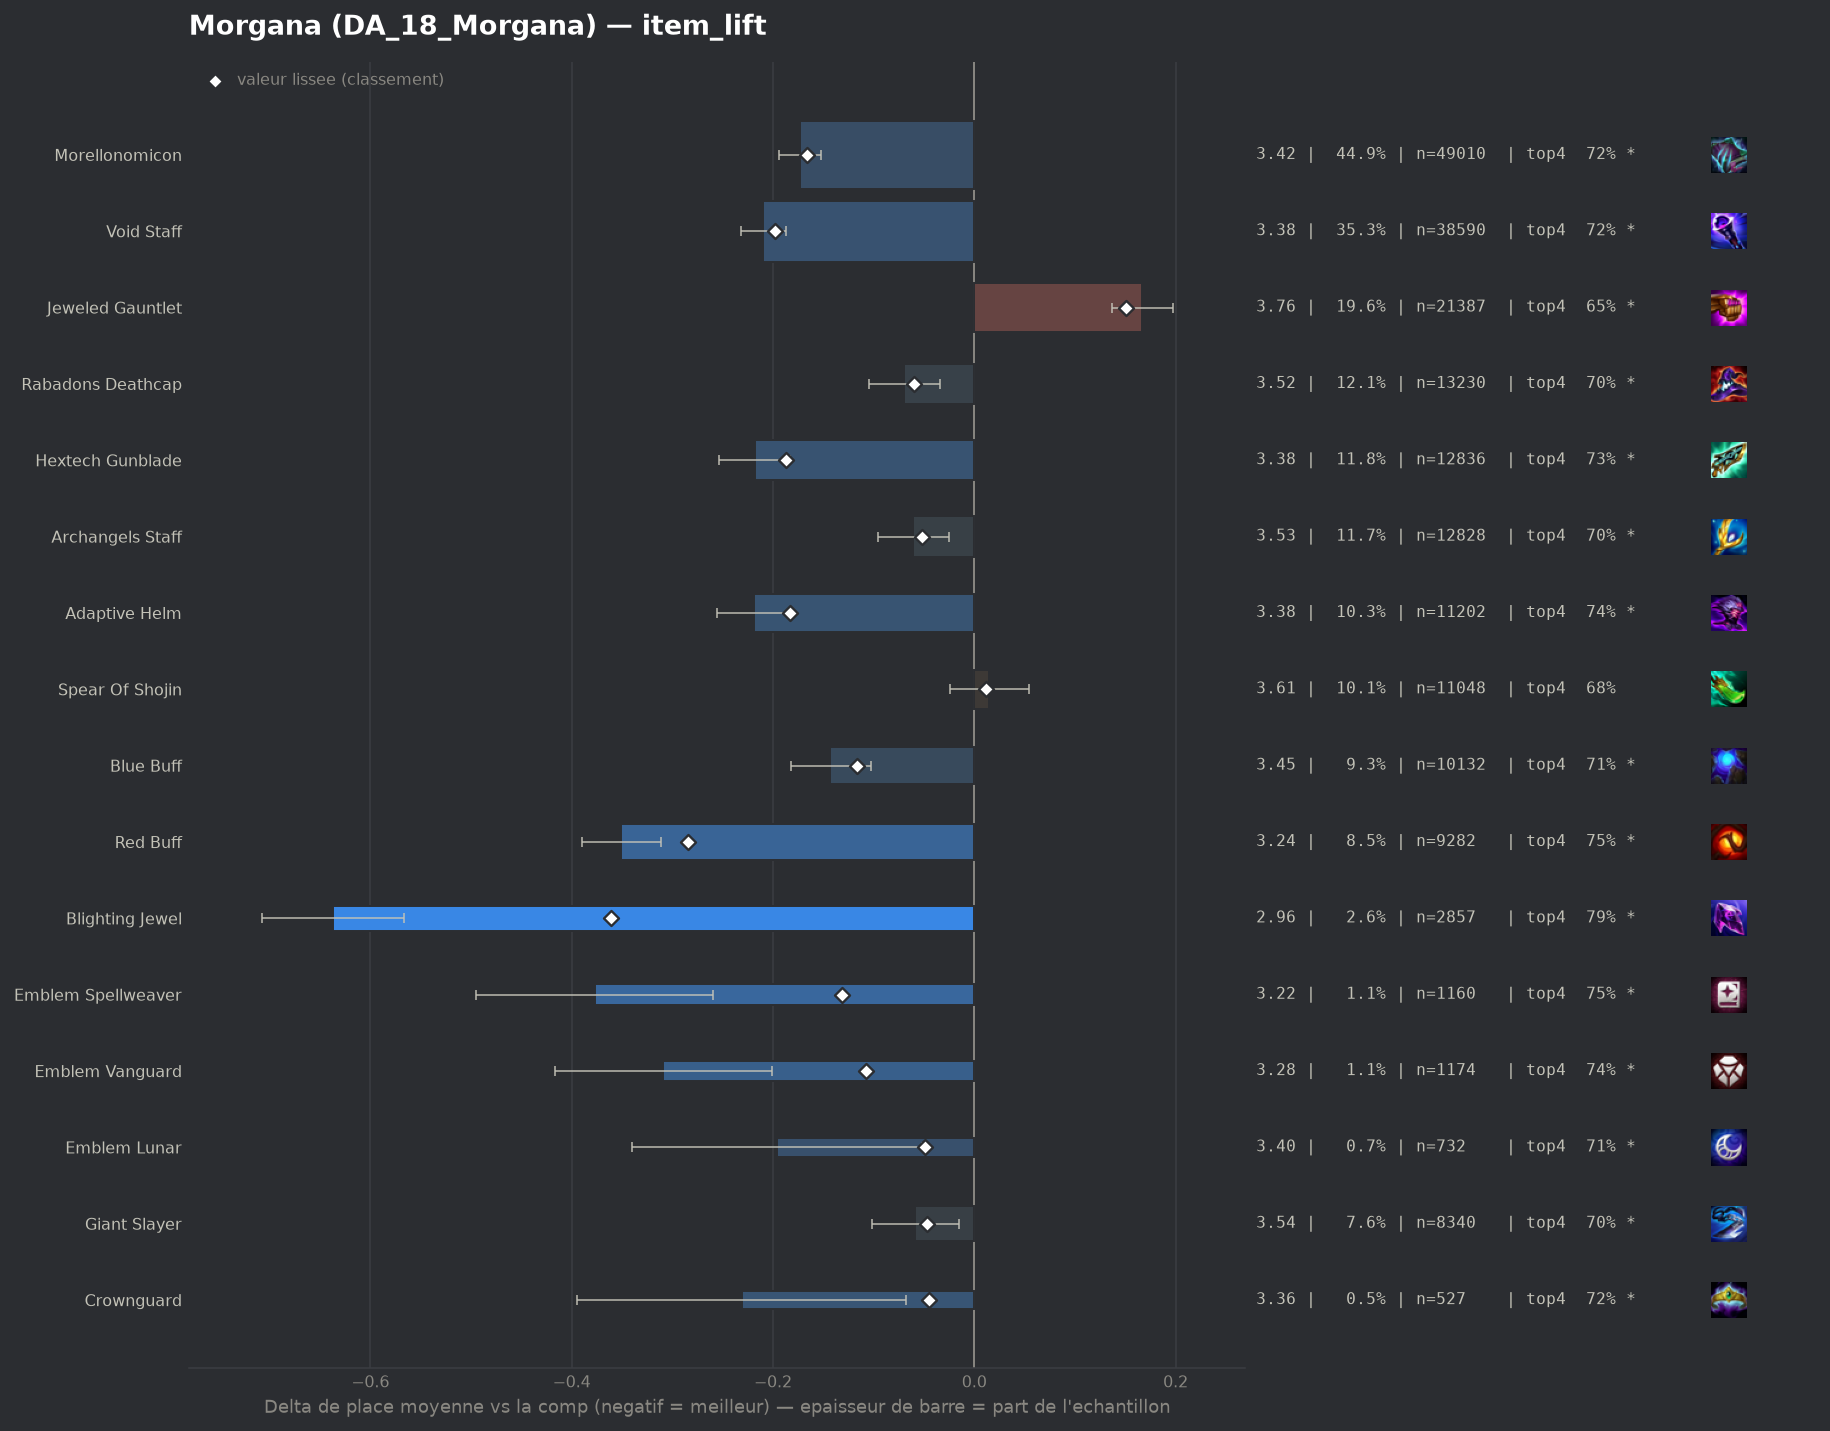

The data file committed next to this chart (first rows):
group, label, n, share, avg_place, shrunk_avg, score, d_avg, d_avg_pess, impact, d_top4, win, top2, top4, sd, z, p, significant
pepite, Blighting Jewel, 2857, 0.02616, 2.957, 3.233, -0.361, -0.637, -0.567, 0.0094, 0.1066, 0.2916, 0.5044, 0.7868, 1.896, -17.71, 0.0, True
populaire, Red Buff, 9282, 0.08498, 3.243, 3.31, -0.284, -0.351, -0.311, 0.0241, 0.0726, 0.2072, 0.4209, 0.7529, 1.867, -17.27, 0.0, True
populaire, Void Staff, 38590, 0.3533, 3.384, 3.395, -0.198, -0.21, -0.187, 0.0701, 0.0402, 0.2026, 0.4027, 0.7205, 1.96, -17.94, 0.0, True
populaire, Hextech Gunblade, 12836, 0.1175, 3.376, 3.407, -0.187, -0.218, -0.183, 0.0219, 0.0453, 0.193, 0.3993, 0.7255, 1.93, -12.07, 0.0, True
populaire, Adaptive Helm, 11202, 0.1026, 3.375, 3.411, -0.183, -0.219, -0.182, 0.0188, 0.0549, 0.1793, 0.3924, 0.7351, 1.891, -11.6, 0.0, True
populaire, Morellonomicon, 49010, 0.4487, 3.42, 3.428, -0.166, -0.173, -0.152, 0.0745, 0.0356, 0.1928, 0.3942, 0.7159, 1.961, -16.15, 0.0, True
pepite, Emblem Spellweaver, 1160, 0.01062, 3.216, 3.463, -0.131, -0.377, -0.26, 0.0014, 0.0706, 0.2647, 0.4578, 0.7509, 2.039, -6.27, 0.0, True
populaire, Blue Buff, 10132, 0.09276, 3.451, 3.477, -0.117, -0.143, -0.103, 0.0109, 0.0322, 0.1774, 0.3813, 0.7125, 1.934, -7.07, 0.0, True
pepite, Emblem Vanguard, 1174, 0.01075, 3.284, 3.486, -0.108, -0.309, -0.201, 0.0012, 0.0548, 0.1951, 0.4267, 0.7351, 1.879, -5.61, 0.0, True
populaire, Rabadons Deathcap, 13230, 0.1211, 3.524, 3.534, -0.06, -0.07, -0.034, 0.0072, 0.0213, 0.1723, 0.3684, 0.7016, 1.965, -3.83, 0.00013, True
populaire, Archangels Staff, 12828, 0.1174, 3.533, 3.542, -0.052, -0.061, -0.025, 0.0061, 0.0209, 0.1683, 0.3622, 0.7012, 1.951, -3.32, 0.00091, True
pepite, Emblem Lunar, 732, 0.006702, 3.398, 3.545, -0.049, -0.196, -0.052, 0.0003, 0.0315, 0.2063, 0.4098, 0.7117, 1.981, -2.67, 0.00755, True
pepite, Giant Slayer, 8340, 0.07635, 3.535, 3.547, -0.047, -0.059, -0.015, 0.0036, 0.0227, 0.1681, 0.3641, 0.703, 1.957, -2.64, 0.0084, True
pepite, Crownguard, 527, 0.004825, 3.362, 3.549, -0.045, -0.231, -0.068, 0.0002, 0.0427, 0.1917, 0.4023, 0.723, 1.914, -2.77, 0.00563, True
, Emblem Flora Fatalis, 232, 0.002124, 3.315, 3.567, -0.027, -0.279, -0.026, 0.0001, 0.0611, 0.2155, 0.4267, 0.7414, 1.965, -2.16, 0.03066, True
, Morellonomicon Radiant, 154, 0.00141, 3.227, 3.57, -0.024, -0.367, -0.073, 0.0, 0.06, 0.2143, 0.4221, 0.7403, 1.857, -2.45, 0.01438, True
, Emblem Slayer, 406, 0.003717, 3.448, 3.571, -0.023, -0.146, 0.0, 0.0001, 0.0217, 0.1823, 0.3793, 0.702, 1.933, -1.51, 0.1299, False
, Protectors Vow, 83, 0.0007599, 3.169, 3.578, -0.016, -0.425, -0.036, 0.0, 0.0787, 0.1807, 0.4578, 0.759, 1.809, -2.14, 0.03234, True
, Emblem Sprykin, 43, 0.0003937, 2.814, 3.579, -0.015, -0.78, -0.228, 0.0, 0.1337, 0.2791, 0.5349, 0.814, 1.846, -2.77, 0.00561, True
, Emblem Executioner, 94, 0.0008606, 3.287, 3.581, -0.013, -0.307, 0.0, 0.0, 0.0325, 0.2447, 0.4894, 0.7128, 2.097, -1.42, 0.1564, False
, Void Staff Radiant, 111, 0.001016, 3.333, 3.581, -0.013, -0.261, 0.0, 0.0, 0.0224, 0.2072, 0.4234, 0.7027, 1.961, -1.4, 0.1618, False
, Adaptive Helm Radiant, 77, 0.0007049, 3.247, 3.582, -0.012, -0.347, 0.0, 0.0, 0.0989, 0.1429, 0.4156, 0.7792, 1.803, -1.69, 0.09131, False
, Quicksilver, 123, 0.001126, 3.382, 3.583, -0.011, -0.212, 0.0, 0.0, 0.0026, 0.2276, 0.4065, 0.6829, 2.03, -1.16, 0.2477, False
, Emblem Primal, 425, 0.003891, 3.532, 3.584, -0.01, -0.062, 0.0, 0.0, 0.0162, 0.16, 0.3482, 0.6965, 1.901, -0.67, 0.5017, False
, Emblem Fae, 51, 0.0004669, 3.157, 3.584, -0.01, -0.437, 0.0, 0.0, 0.0452, 0.2941, 0.4314, 0.7255, 1.994, -1.56, 0.1176, False
, Jeweled Gauntlet Radiant, 280, 0.002563, 3.557, 3.59, -0.004, -0.037, 0.0, 0.0, -0.0196, 0.2571, 0.375, 0.6607, 2.132, -0.29, 0.7736, False
, Emblem Flora Fatalis Augment, 58, 0.000531, 3.534, 3.592, -0.002, -0.059, 0.0, 0.0, 0.0611, 0.0517, 0.3793, 0.7414, 1.724, -0.26, 0.7932, False
, Strikers Flail, 2609, 0.02389, 3.592, 3.593, -0.001, -0.002, 0.0, 0.0, 0.0073, 0.1694, 0.3588, 0.6876, 2.005, -0.05, 0.9589, False
, Hextech Gunblade Radiant, 56, 0.0005127, 3.536, 3.592, -0.001, -0.058, 0.0, 0.0, -0.0196, 0.2321, 0.3929, 0.6607, 2.113, -0.21, 0.8369, False
, Blue Buff Radiant, 56, 0.0005127, 3.732, 3.597, 0.003, 0.138, 0.0, -0.0, -0.0017, 0.1429, 0.2321, 0.6786, 1.827, 0.57, 0.5713, False
, Seekers Armguard, 672, 0.006152, 3.618, 3.599, 0.006, 0.024, 0.0, -0.0, -0.0121, 0.1875, 0.3705, 0.6682, 2.07, 0.3, 0.7671, False
, Tacticians Crown, 51, 0.0004669, 3.902, 3.601, 0.007, 0.308, 0.0, -0.0, -0.0528, 0.1569, 0.3137, 0.6275, 2.117, 1.04, 0.2987, False
, Rabadons Deathcap Radiant, 656, 0.006006, 3.634, 3.603, 0.009, 0.04, 0.0, -0.0001, -0.0202, 0.2302, 0.3811, 0.6601, 2.187, 0.47, 0.6378, False
, Giant Slayer Radiant, 61, 0.0005585, 3.934, 3.603, 0.009, 0.341, 0.0, -0.0, -0.0737, 0.2131, 0.3115, 0.6066, 2.261, 1.18, 0.2394, False
populaire, Spear Of Shojin, 11048, 0.1011, 3.609, 3.606, 0.012, 0.015, 0.0, -0.0012, 0.0015, 0.1656, 0.3505, 0.6818, 1.981, 0.75, 0.4555, False
, Eternal Pact, 310, 0.002838, 3.69, 3.606, 0.012, 0.096, 0.0, -0.0, -0.019, 0.171, 0.3645, 0.6613, 2.081, 0.82, 0.4149, False
, Guinsoos Rageblade, 97, 0.000888, 3.907, 3.607, 0.013, 0.313, 0.0, -0.0, -0.0617, 0.1237, 0.2784, 0.6186, 1.943, 1.59, 0.1123, False
, Component Tear Of The Goddess, 106, 0.0009704, 4.047, 3.615, 0.021, 0.453, 0.069, -0.0, -0.0954, 0.1226, 0.2642, 0.5849, 2.016, 2.31, 0.02066, True
, Dawncore, 245, 0.002243, 3.837, 3.618, 0.024, 0.243, 0.0, -0.0001, -0.0517, 0.1347, 0.302, 0.6286, 1.96, 1.94, 0.05273, True
, Zhonyas Paradox, 295, 0.002701, 3.844, 3.624, 0.03, 0.25, 0.014, -0.0001, -0.0599, 0.1525, 0.3288, 0.6203, 2.071, 2.07, 0.03818, True
, Component Recurve Bow, 69, 0.0006317, 4.58, 3.624, 0.03, 0.986, 0.503, -0.0, -0.1875, 0.058, 0.2029, 0.4928, 2.046, 4.0, 6e-05, True
, Manazane, 278, 0.002545, 3.892, 3.628, 0.034, 0.298, 0.06, -0.0001, -0.0436, 0.1079, 0.3094, 0.6367, 2.02, 2.46, 0.01396, True
, Component Needlessly Large Rod, 191, 0.001749, 4.717, 3.684, 0.09, 1.123, 0.822, -0.0002, -0.2196, 0.0733, 0.1937, 0.4607, 2.123, 7.31, 0.0, True
, Edge Of Night, 1803, 0.01651, 3.815, 3.694, 0.1, 0.221, 0.126, -0.0016, -0.0414, 0.1492, 0.3217, 0.6389, 2.039, 4.56, 1e-05, True
, Ionic Spark, 1328, 0.01216, 3.88, 3.702, 0.108, 0.286, 0.176, -0.0013, -0.0523, 0.1363, 0.3042, 0.628, 2.02, 5.12, 0.0, True
, Nashors Tooth, 2889, 0.02645, 3.821, 3.723, 0.129, 0.227, 0.151, -0.0034, -0.0406, 0.1544, 0.3174, 0.6397, 2.062, 5.84, 0.0, True
populaire, Jeweled Gauntlet, 21387, 0.1958, 3.761, 3.745, 0.151, 0.167, 0.137, -0.0296, -0.0337, 0.1605, 0.3335, 0.6466, 2.057, 10.89, 0.0, True
, Titans Resolve, 1362, 0.01247, 4.081, 3.781, 0.187, 0.488, 0.376, -0.0023, -0.0944, 0.1336, 0.2724, 0.5859, 2.095, 8.54, 0.0, True
, Hand Of Justice, 4632, 0.04241, 3.875, 3.785, 0.191, 0.281, 0.221, -0.0081, -0.051, 0.1427, 0.31, 0.6293, 2.053, 9.14, 0.0, True
, Bloodthirster, 3466, 0.03173, 3.966, 3.822, 0.228, 0.372, 0.302, -0.0072, -0.073, 0.1353, 0.2937, 0.6073, 2.071, 10.43, 0.0, True
